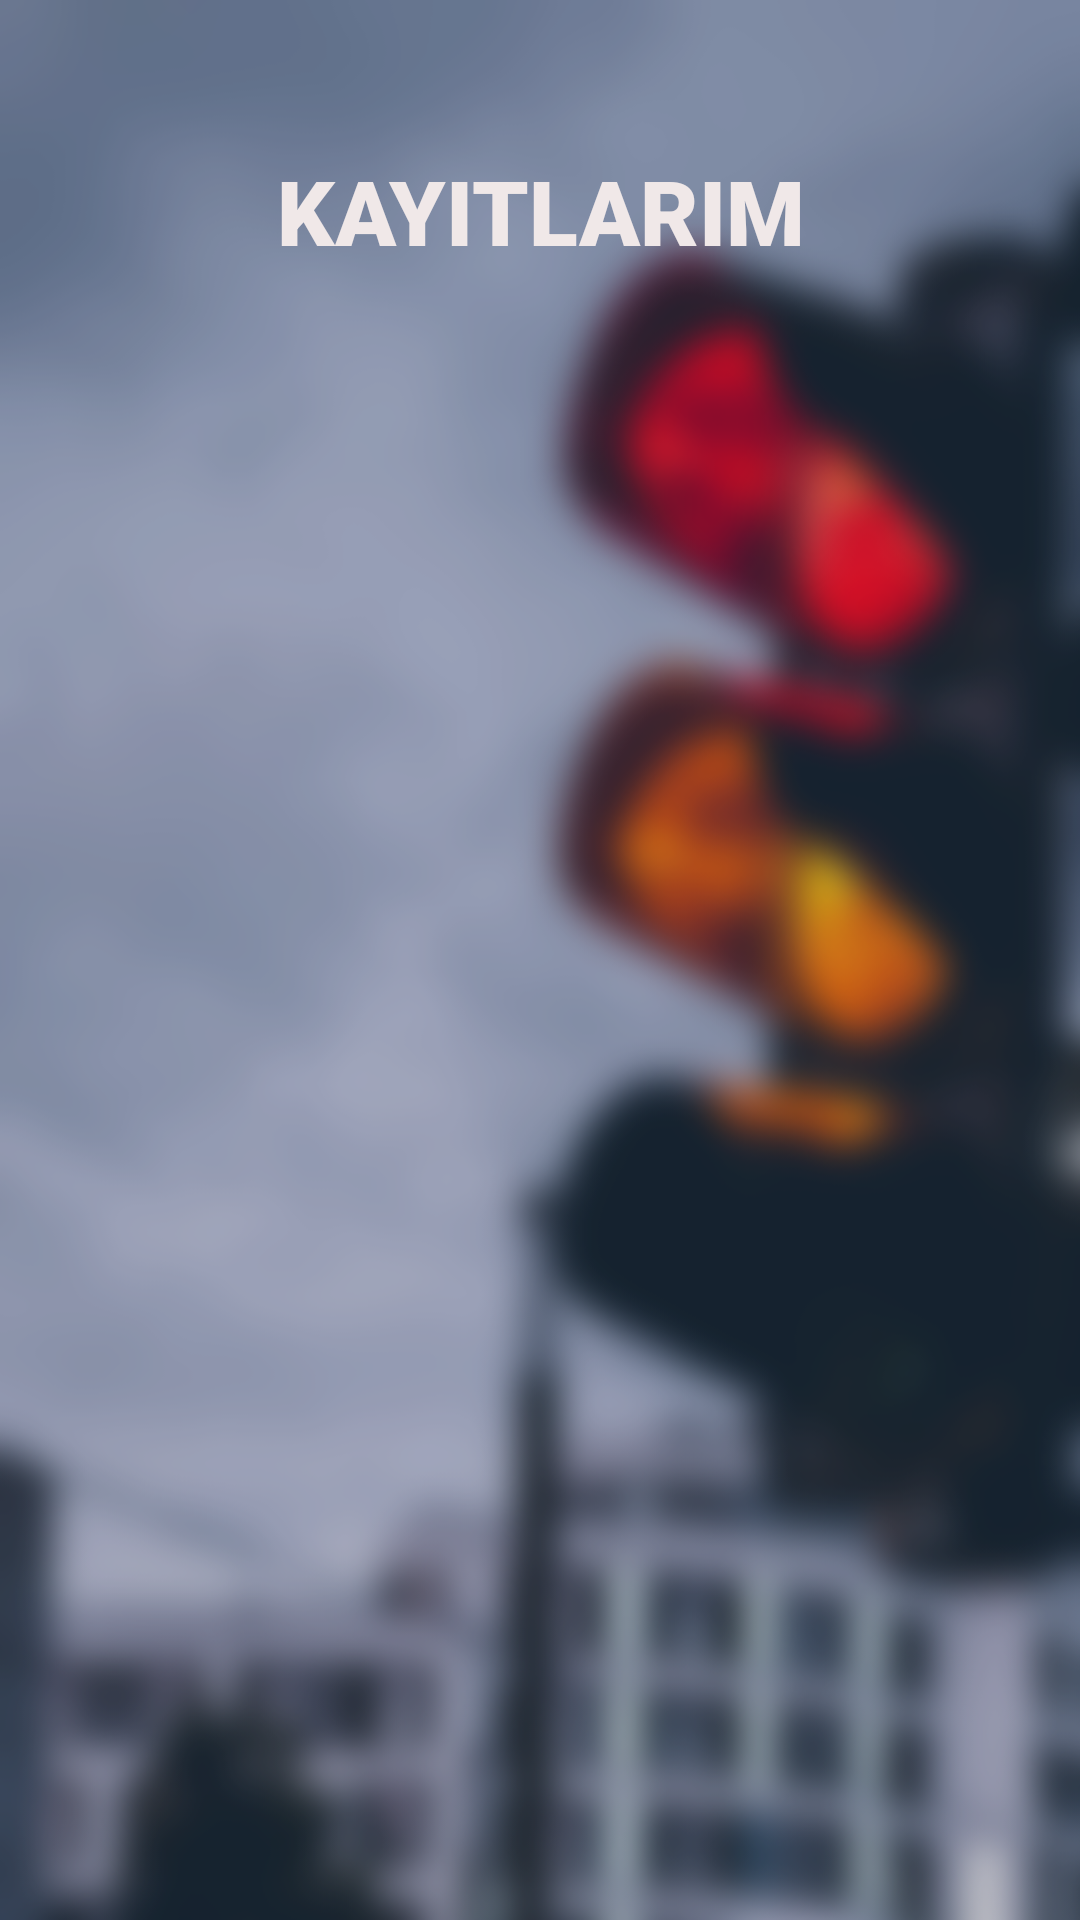

Write the Android layout XML for this screen, with the resource values it uses.
<!-- AndroidManifest.xml: application theme AppTheme.ObjectDetection -->
<!-- res/layout/bireysel_records_1_screen.xml -->
<?xml version="1.0" encoding="utf-8"?>
<androidx.constraintlayout.widget.ConstraintLayout xmlns:android="http://schemas.android.com/apk/res/android"
    xmlns:app="http://schemas.android.com/apk/res-auto"
    xmlns:tools="http://schemas.android.com/tools"
    android:layout_width="match_parent"
    android:layout_height="match_parent"
    android:background="@drawable/bireysel_background"
    tools:context=".LoginScreen.LoginScreenMain">

    <TextView
        android:id="@+id/textView5"
        android:layout_width="wrap_content"
        android:layout_height="wrap_content"
        android:layout_marginTop="50dp"
        android:fontFamily="sans-serif-black"
        android:text="KAYITLARIM"
        android:textAlignment="center"
        android:textColor="#f0e8e8"
        android:textSize="30dp"
        android:textStyle="bold"
        app:layout_constraintEnd_toEndOf="parent"
        app:layout_constraintStart_toStartOf="parent"
        app:layout_constraintTop_toTopOf="parent" />

    <TextView
        android:id="@+id/br1s_notfoundUserTV"
        android:layout_width="wrap_content"
        android:layout_height="wrap_content"
        android:layout_marginStart="132dp"
        android:layout_marginEnd="132dp"
        android:layout_marginBottom="59dp"
        android:fontFamily="sans-serif-light"
        android:text="KAYIT BULUNAMADI"
        android:textColor="#000000"
        android:textSize="16sp"
        android:visibility="invisible"
        app:layout_constraintBottom_toBottomOf="parent"
        app:layout_constraintEnd_toEndOf="parent"
        app:layout_constraintStart_toStartOf="parent"
        app:layout_constraintTop_toTopOf="parent"
        app:layout_constraintVertical_bias="0.55" />

    <LinearLayout
        android:layout_width="match_parent"
        android:layout_height="553dp"
        android:orientation="vertical"
        app:layout_constraintBottom_toBottomOf="parent"
        app:layout_constraintEnd_toEndOf="parent"
        app:layout_constraintStart_toStartOf="parent"
        app:layout_constraintTop_toBottomOf="@+id/textView5">

        <ListView
            android:id="@+id/br1s_listLV"
            android:layout_width="match_parent"
            android:layout_height="match_parent"
            android:background="@android:color/transparent"
            android:textColor="#f0e8e8"
            android:visibility="visible"
            tools:visibility="visible" />
    </LinearLayout>

</androidx.constraintlayout.widget.ConstraintLayout>
<!-- resources referenced by this layout -->
<resources>
  <!-- drawable bireysel_background: png bitmap (drawable-v24, 285285 bytes) -->
  <style name="AppTheme.ObjectDetection" parent="Theme.MaterialComponents.DayNight.DarkActionBar">
          
          <item name="colorPrimary">@color/colorPrimary</item>
          <item name="colorPrimaryDark">@color/colorPrimaryDark</item>
          <item name="colorAccent">@color/colorAccent</item>
          <item name="windowActionBar">false</item>
          <item name="windowNoTitle">true</item>
      </style>
  <color name="colorPrimary">#44748D</color>
  <color name="colorPrimaryDark">#1F3541</color>
  <color name="colorAccent">#58333B</color>
</resources>
